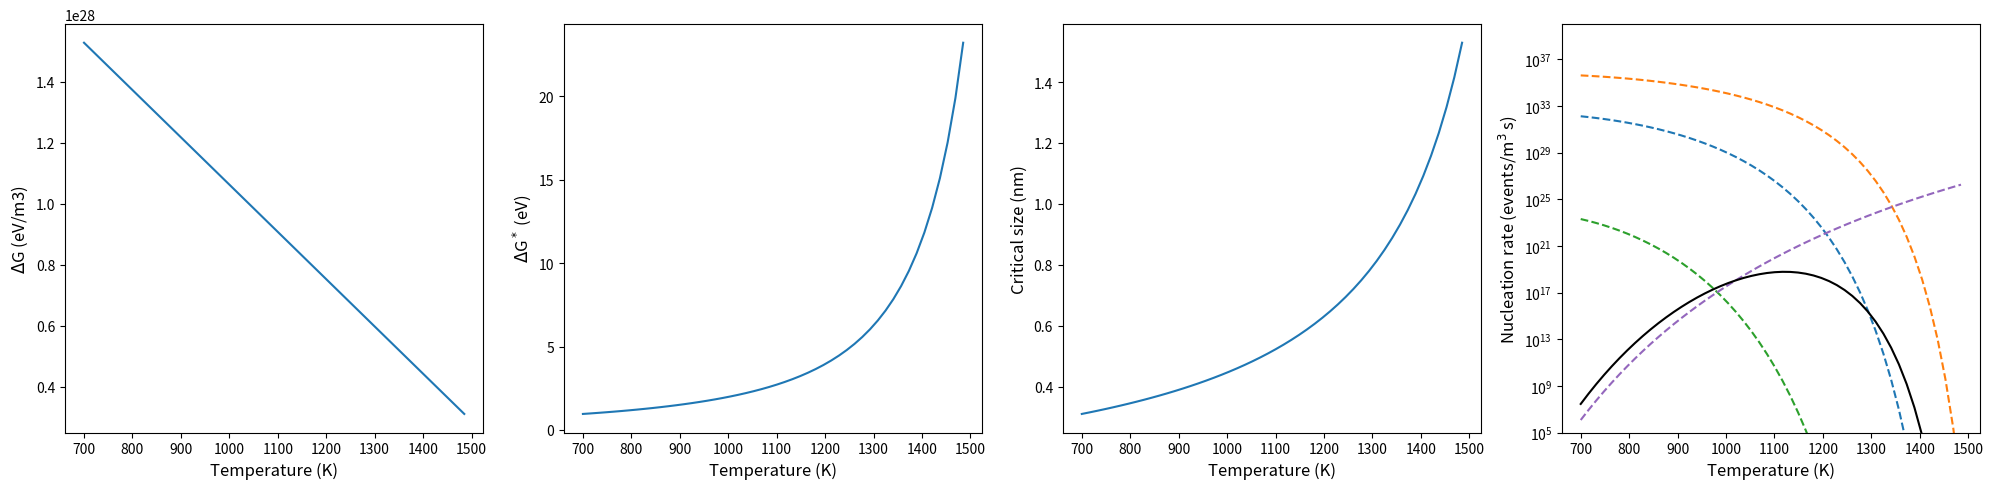

This chart was generated by the following Python code:
# Silicon nucleation rate based on classical nucleation theory
# Interface energy & Nucleation rate
# Exp: Acta Materialia 54, 3227 (2006), Acta mater. 49, 439 (2001), J. Appl. Phys. 79, 15 (1996), Phys.Rev. Lett. 60, 2519 (1988),
#      Phys. Stat. Sol. (a) 4S, 313 (1978), J. Appl. Phys. 62, 1675 (1987), J. Appl. Phys. 84, 5383 (1998)
# Sim: Journal of Materials Research, 31, 3649 (2016)

import numpy as np
import matplotlib.pyplot as plt
from scipy import constants
kb_eV = constants.k/constants.e # eV/K

T_melt = 1685     # K
Vm = 1.205883199E-5 # m3/mol
# Heat of fusion ~ 50.21 kJ/mol
delta_Hf = 50500/constants.e/Vm  # eV/m3
# gamma ~ (0.35~0.45) J/m^2
gamma0 = 0.38
gamma  = gamma0/constants.e # eV/m2


def delta_G(T):
    return delta_Hf*(1-T/T_melt)

def delta_Gstar(T, gamma):
    return (16*np.pi*gamma**3)/(3*delta_G(T)**2)

def I_nuc(T,gamma):
    I0 = 1E+39 # m-3s-1
    return I0*np.exp(-(delta_Gstar(T,gamma))/(kb_eV*T))

def I_nuc2(T):
    I0 = 1.7E+44 # m-3s-1
    return I0*np.exp(-(5.3)/(kb_eV*T))

def I_nuc3(T,gamma):
    I0 = 1E+53 # m-3s-1
    return I0*np.exp(-(5.7+delta_Gstar(T,gamma))/(kb_eV*T))


fig, ax = plt.subplots(1, 4, figsize=(20,5))
T = np.linspace(700, T_melt-200)
# delta_G
ax[0].plot(T, delta_G(T))
ax[0].set_ylabel(r'$\Delta$G (eV/m3)', fontsize=12)
ax[0].set_xlabel('Temperature (K)', fontsize=12)

# delta_Gstar
ax[1].plot(T, delta_Gstar(T, gamma))
ax[1].set_ylabel(r'$\Delta$G$^*$ (eV)', fontsize=12)
ax[1].set_xlabel('Temperature (K)', fontsize=12)

# critical radius
ax[2].plot(T, 2*gamma/delta_G(T)*1E9)
ax[2].set_ylabel(r'Critical size (nm)', fontsize=12)
ax[2].set_xlabel('Temperature (K)', fontsize=12)

# Nucleation rate
# Degree celsius
if False:
    ax[3].semilogy(T-273, I_nuc(T, gamma),c='C0',ls='--')
    ax[3].semilogy(T-273, I_nuc(T, gamma/gamma0*0.3),c='C1',ls='--')
    ax[3].semilogy(T-273, I_nuc(T, gamma/gamma0*0.5),c='C2',ls='--')
    ax[3].semilogy(T-273, I_nuc2(T),c='C4',ls='--')
    ax[3].semilogy(T-273, I_nuc3(T, gamma/gamma0*0.35),c='k')
    ax[3].set_xlabel('Temperature (degree)', fontsize=12)
# Kelvin
else:
    ax[3].semilogy(T, I_nuc(T, gamma),c='C0',ls='--')
    ax[3].semilogy(T, I_nuc(T, gamma/gamma0*0.3),c='C1',ls='--')
    ax[3].semilogy(T, I_nuc(T, gamma/gamma0*0.5),c='C2',ls='--')
    ax[3].semilogy(T, I_nuc2(T),c='C4', ls='--')
    ax[3].semilogy(T, I_nuc3(T, gamma/gamma0*0.33),c='k')
    ax[3].set_xlabel('Temperature (K)', fontsize=12)
ax[3].set_ylim(1E5,1E40)
ax[3].set_ylabel(r'Nucleation rate (events/m$^3$ s)', fontsize=12)

plt.tight_layout()
plt.show()
